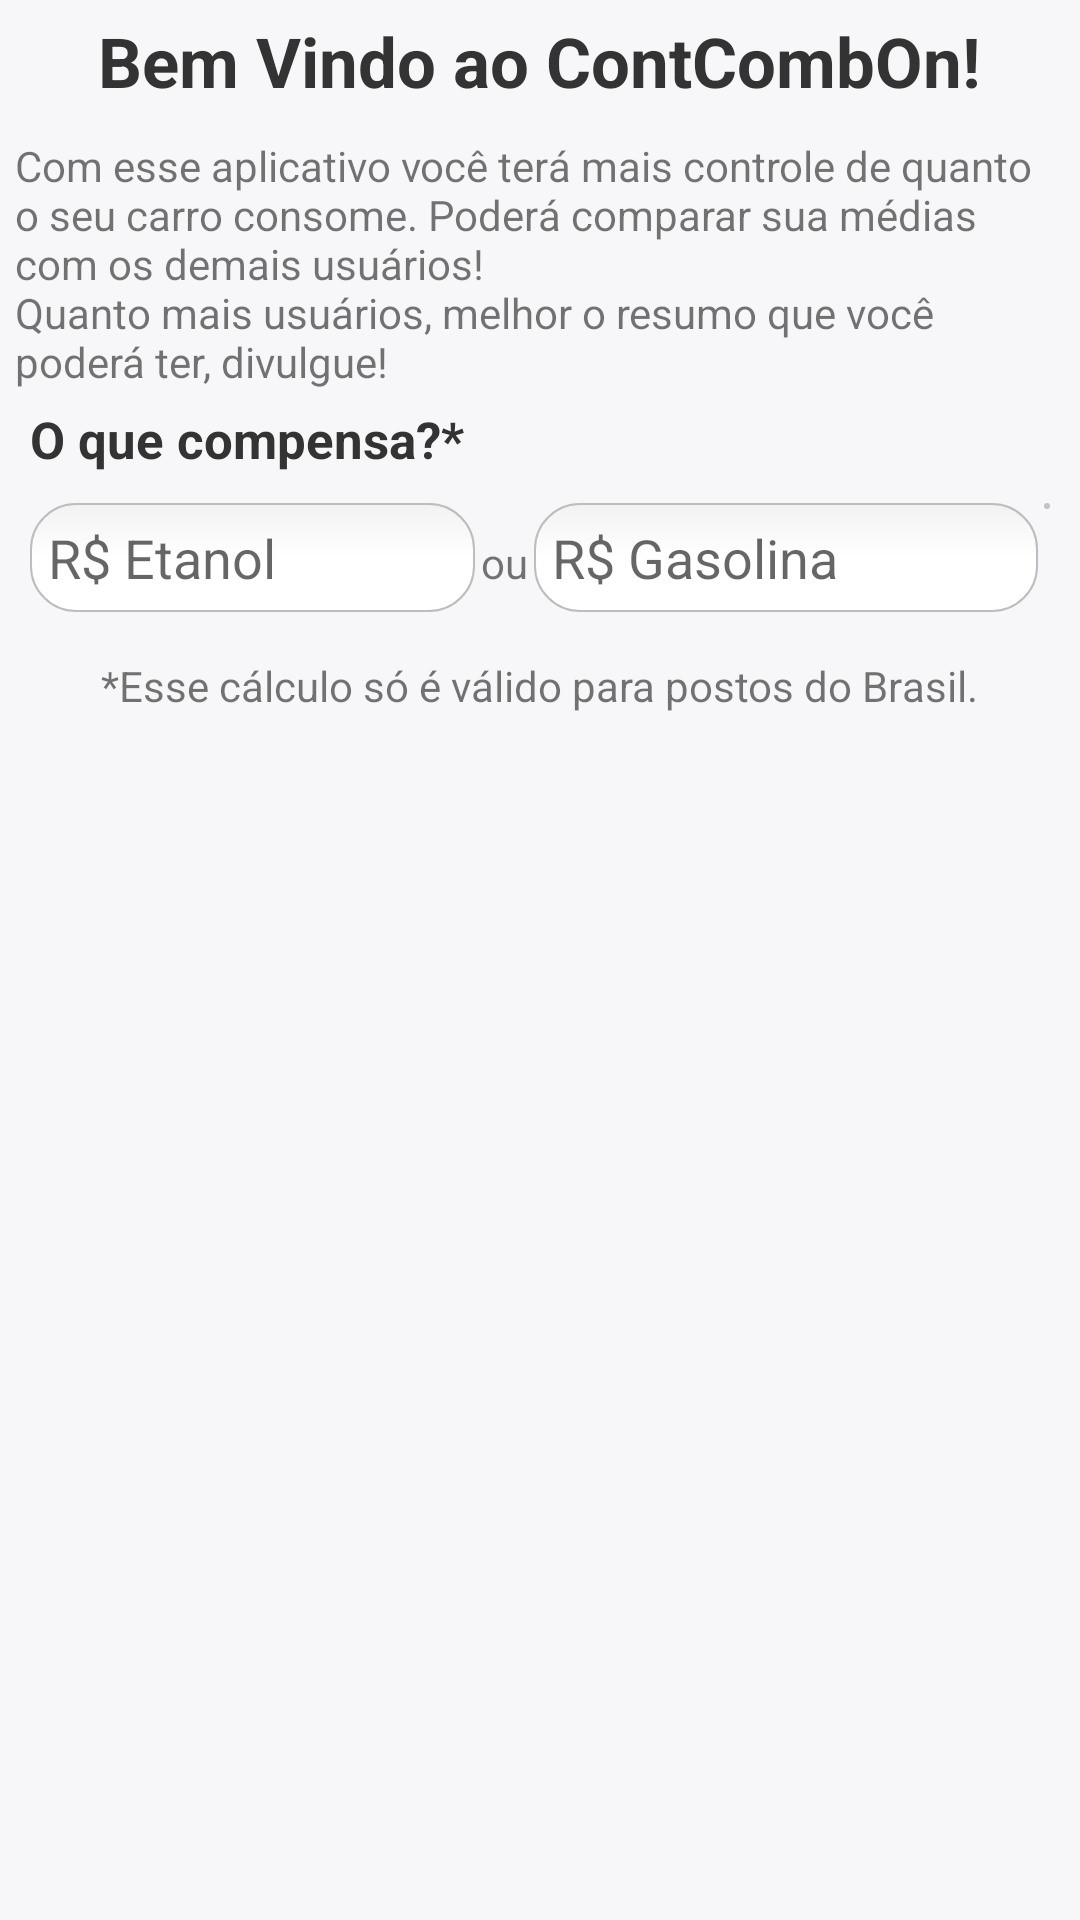

Layout XML and referenced resources for this Android screen:
<!-- AndroidManifest.xml: application theme Theme.AppCompat.Light.DarkActionBar -->
<!-- res/layout/activity_index.xml -->
<android.support.v4.widget.DrawerLayout xmlns:android="http://schemas.android.com/apk/res/android"
    android:id="@+id/drawer_layout"
    android:layout_width="match_parent"
    android:layout_height="match_parent" >

    

    <FrameLayout
        android:id="@+id/content_frame"
        android:layout_width="match_parent"
        android:layout_height="match_parent" >

        <LinearLayout
            style="@style/BackgroundLinearLayout"
            android:orientation="vertical" >

            <ScrollView
                android:layout_width="fill_parent"
                android:layout_height="fill_parent" >

                <LinearLayout
                    android:layout_width="match_parent"
                    android:layout_height="0dip"
                    android:layout_weight="1"
                    android:orientation="vertical" >

                    <TextView
                        style="@style/title"
                        android:layout_width="wrap_content"
                        android:layout_height="wrap_content"
                        android:layout_gravity="center_horizontal"
                        android:text="@string/welcome" />

                    <TextView
                        android:layout_width="wrap_content"
                        android:layout_height="wrap_content"
                        android:layout_gravity="center_horizontal"
                        android:layout_marginTop="10dp"
                        android:text="@string/intro" />

                    <TextView
                        style="@style/description"
                        android:layout_width="wrap_content"
                        android:layout_height="wrap_content"
                        android:text="@string/what_does_worth" />

                    <LinearLayout
                        style="@style/FormLayout"
                        android:layout_width="match_parent"
                        android:layout_height="wrap_content"
                        android:orientation="horizontal" >

                        <EditText
                            android:id="@+id/etEthanol"
                            android:layout_width="wrap_content"
                            android:layout_height="wrap_content"
                            android:layout_marginRight="2dp"
                            android:layout_weight="0.3"
                            android:background="@drawable/rounded_edittext"
                            android:hint="@string/rs_ethanol"
                            android:inputType="numberDecimal" />

                        <TextView
                            android:layout_width="wrap_content"
                            android:layout_height="wrap_content"
                            android:text="@string/or" />

                        <EditText
                            android:id="@+id/etGasoline"
                            android:layout_width="wrap_content"
                            android:layout_height="wrap_content"
                            android:layout_marginLeft="2dp"
                            android:layout_weight="0.3"
                            android:background="@drawable/rounded_edittext"
                            android:hint="@string/rs_gasoline"
                            android:inputType="numberDecimal" />

                        <ImageButton
                            android:id="@+id/btnCalc"
                            android:layout_width="wrap_content"
                            android:layout_height="wrap_content"
                            android:layout_marginBottom="1dp"
                            android:layout_marginLeft="2dp"
                            android:background="@drawable/icon_button"
                            android:src="@drawable/ic_action_help"
                            android:title="@string/ethanol_or_gasoline" />
                    </LinearLayout>

                    <TextView
                        android:layout_width="wrap_content"
                        android:layout_height="wrap_content"
                        android:layout_gravity="center_horizontal"
                        android:layout_marginTop="10dp"
                        android:text="@string/obs" />
                </LinearLayout>
            </ScrollView>
        </LinearLayout>
    </FrameLayout>

    

    <ListView
        android:id="@+id/left_drawer"
        android:layout_width="240dp"
        android:layout_height="match_parent"
        android:layout_gravity="start"
        android:background="#333"
        android:choiceMode="singleChoice"
        android:divider="#666"
        android:dividerHeight="1dp"
        android:paddingLeft="15sp"
        android:paddingRight="15sp" />

</android.support.v4.widget.DrawerLayout>
<!-- resources referenced by this layout -->
<resources>
  <!-- drawable icon_button (drawable-hdpi) -->
  <?xml version="1.0" encoding="utf-8"?>
  <selector xmlns:android="http://schemas.android.com/apk/res/android">
      <item android:state_pressed="true" >
          <shape>
              <solid
                  android:color="#ededf2" />
              <stroke
                  android:width="1dp"
                  android:color="#c3c3c9" />
              <corners
                  android:radius="3dp" />
              <padding 
  	            android:left="1dp"
  	            android:top="1dp"
  	            android:right="1dp"
  	            android:bottom="1dp"/> 
          </shape>
      </item>
      <item>
          <shape>
              <gradient
                  android:startColor="#e1e1e8"
                  android:endColor="#d1d1d7"
                  android:angle="270" />
              <stroke
                  android:width="1dp"
                  android:color="#c3c3c9" />
              <corners
                  android:radius="4dp" />
              <padding 
  	            android:left="1dp"
  	            android:top="1dp"
  	            android:right="1dp"
  	            android:bottom="1dp"/> 
          </shape>
      </item>
  </selector>
  <string name="ethanol_or_gasoline">Etanol ou Gasolina?</string>
  <string name="intro">Com esse aplicativo você terá mais controle de quanto o seu carro consome. Poderá comparar sua médias com os demais usuários!\nQuanto mais usuários, melhor o resumo que você poderá ter, divulgue!</string>
  <string name="obs">*Esse cálculo só é válido para postos do Brasil.</string>
  <string name="or">ou</string>
  <string name="rs_ethanol">R$ Etanol</string>
  <string name="rs_gasoline">R$ Gasolina</string>
  <string name="welcome">Bem Vindo ao ContCombOn!</string>
  <string name="what_does_worth">O que compensa?*</string>
  <style name="BackgroundLinearLayout">
          <item name="android:padding">5dp</item>
          <item name="android:background">#f7f7f9</item>
  		<item name="android:layout_width">match_parent</item>
  	    <item name="android:layout_height">match_parent</item>
  	</style>
  <style name="FormLayout">
  	    <item name="android:layout_margin">5dp</item>
     		<item name="android:layout_width">match_parent</item>
  	    <item name="android:layout_height">match_parent</item>
  	    <item name="android:orientation">vertical</item>
  	</style>
  <style name="description">
     	    <item name="android:layout_margin">5dp</item>
  	    <item name="android:textColor">#333333</item>
  	    <item name="android:textSize">17sp</item>
  	    <item name="android:textStyle">bold</item>
  	</style>
  <style name="title">
  	    <item name="android:textColor">#333333</item>
  	    <item name="android:textSize">23sp</item>
  	    <item name="android:textStyle">bold</item>
  	</style>
</resources>
